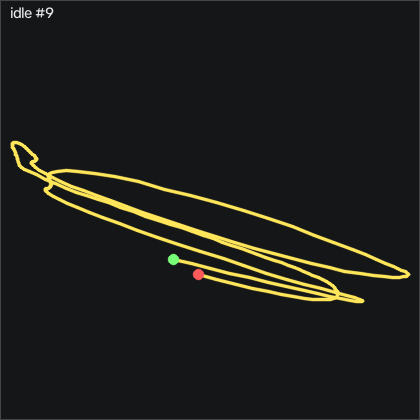

The data file committed next to this chart (first rows):
t_s, ax, ay, az, gx, gy, gz, seq
0.00000, -0.07900, -0.757, 0.742, 100.4, 24.74, 65.57, 59877
0.01000, -0.125, -0.747, 0.782, 105.1, 26.81, 70.54, 59878
0.02000, -0.126, -0.718, 0.792, 106, 25.53, 69.05, 59879
0.03000, -0.136, -0.695, 0.817, 107, 25.17, 69.9, 59880
0.04000, -0.167, -0.67, 0.843, 105.8, 25.26, 71.03, 59881
0.05000, -0.188, -0.659, 0.858, 97.91, 23.46, 65.42, 59882
0.06100, -0.208, -0.668, 0.893, 89.4, 21.72, 60.75, 59883
0.07000, -0.215, -0.681, 0.898, 79.37, 18, 52.34, 59884
0.08000, -0.215, -0.684, 0.898, 68.55, 14.44, 41.85, 59885
0.09000, -0.231, -0.673, 0.919, 59.01, 11.88, 33.07, 59886
0.101, -0.234, -0.656, 0.922, 47.88, 8.247, 22.1, 59887
0.11, -0.223, -0.638, 0.909, 35.96, 4.436, 10.45, 59888
0.12, -0.215, -0.613, 0.91, 25.1, 1.601, 1.426, 59889
0.13, -0.218, -0.594, 0.916, 12.27, -1.052, -8.421, 59890
0.14, -0.228, -0.592, 0.915, -1.391, -3.521, -17.78, 59891
0.15, -0.212, -0.585, 0.904, -16.09, -7.302, -29.61, 59892
0.16, -0.213, -0.579, 0.905, -30.08, -9.802, -39.03, 59893
0.17, -0.222, -0.582, 0.928, -44.35, -11.78, -47.29, 59894
0.18, -0.218, -0.597, 0.928, -60.99, -15.69, -59.21, 59895
0.19, -0.207, -0.619, 0.934, -76.45, -19.65, -70.4, 59896
0.2, -0.213, -0.641, 0.935, -88.92, -23.28, -79.09, 59897
0.21, -0.195, -0.653, 0.932, -100.3, -28.58, -89.43, 59898
0.22, -0.174, -0.666, 0.899, -109.9, -33.67, -98.27, 59899
0.231, -0.127, -0.656, 0.837, -117.9, -38.55, -107.4, 59900
0.24, -0.08800, -0.657, 0.797, -122.5, -40.56, -111.2, 59901
0.25, -0.05700, -0.665, 0.762, -123.9, -40.32, -111.1, 59902
0.26, -0.03300, -0.661, 0.739, -121.3, -39.65, -107.9, 59903
0.27, -0.02300, -0.675, 0.727, -115.3, -38.8, -100.8, 59904
0.28, 0.01600, -0.673, 0.695, -109, -39.13, -95.83, 59905
0.29, 0.07000, -0.691, 0.644, -102, -37.76, -90.13, 59906
0.3, 0.06300, -0.729, 0.655, -88.37, -31.87, -74.7, 59907
0.31, 0.05300, -0.745, 0.652, -75.57, -28.31, -63.7, 59908
0.32, 0.08400, -0.744, 0.623, -66.12, -27.27, -59.03, 59909
0.33, 0.102, -0.753, 0.605, -55.05, -24.1, -50.19, 59910
0.34, 0.104, -0.76, 0.6, -43.07, -19.98, -39.28, 59911
0.35, 0.111, -0.766, 0.598, -32.52, -16.84, -30.95, 59912
0.361, 0.12, -0.763, 0.586, -23.16, -13.8, -23.45, 59913
0.37, 0.126, -0.761, 0.589, -14.68, -10.47, -15.74, 59914
0.38, 0.11, -0.768, 0.599, -6.879, -6.936, -7.263, 59915
0.39, 0.09000, -0.771, 0.619, -0.3849, -4.436, 0.08494, 59916
0.401, 0.09400, -0.768, 0.628, 3.335, -3.979, 3.347, 59917
0.41, 0.07900, -0.782, 0.639, 6.627, -2.485, 8.377, 59918
0.42, 0.06100, -0.795, 0.656, 7.999, -2.149, 11.21, 59919
0.43, 0.06100, -0.804, 0.65, 6.353, -3.521, 9.749, 59920
0.44, 0.05900, -0.822, 0.648, 4.371, -4.558, 8.621, 59921
0.45, 0.06400, -0.837, 0.647, 2.603, -5.32, 6.731, 59922
0.46, 0.06000, -0.833, 0.651, 1.78, -5.381, 5.725, 59923
0.47, 0.05200, -0.835, 0.665, 0.4381, -5.29, 4.963, 59924
0.48, 0.06200, -0.836, 0.664, -1.818, -6.692, 2.188, 59925
0.49, 0.06800, -0.831, 0.654, -3.007, -7.942, 0.6339, 59926
0.5, 0.07600, -0.833, 0.648, -3.556, -8.582, 0.2979, 59927
0.51, 0.08900, -0.836, 0.637, -3.434, -8.674, 0.02394, 59928
0.52, 0.08600, -0.834, 0.646, -0.9639, -7.424, 2.829, 59929
0.531, 0.07400, -0.842, 0.655, 1.719, -6.875, 5.603, 59930
0.54, 0.107, -0.836, 0.622, 4.615, -8.826, 4.475, 59931
0.55, 0.131, -0.818, 0.592, 13.85, -8.277, 10.51, 59932
0.56, 0.133, -0.829, 0.581, 27.48, -5.107, 22.43, 59933
0.571, 0.175, -0.809, 0.543, 44.52, -2.912, 32.1, 59934
0.58, 0.173, -0.792, 0.536, 68.3, 3.613, 50.75, 59935
0.59, 0.162, -0.754, 0.52, 92.39, 10.75, 69.32, 59936
... 140 more rows
